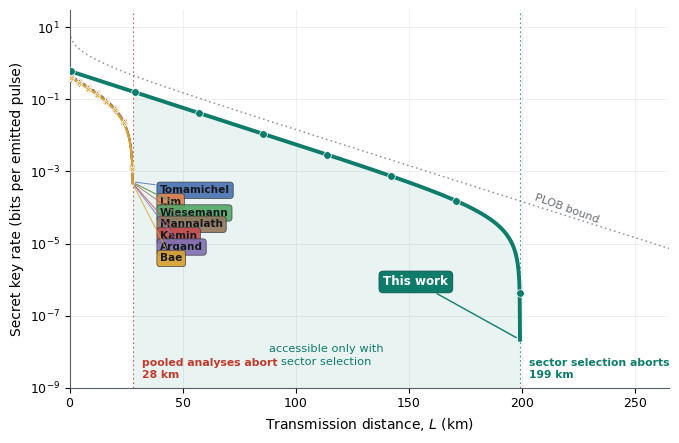

Python code for this plot:
#!/usr/bin/env python3
"""
Master comparison figure: eight published finite-key analyses AND the
dynamic-channel benchmark of the manuscript, in a single panel.

Channel model  (declared in Sec. "Dynamic channel and sector selection")
-----------------------------------------------------------------------
    e_m(L) = e_m^(0) + kappa_m L ,
    e_m^(0) in [0.4%, 3%] ,  kappa_m in [5e-5, 1e-2] per km ,  M = 8 ,
    fibre loss 0.2 dB/km,  n = 10^12.

Anchors reproduced from the manuscript
--------------------------------------
    * the pooled (global, B1) analysis aborts at  28 km
    * the sector-conditioned analysis with public selection (B4**) retains a
      positive certified key to 168 km  (simplified second-order bound)
    * no curve exceeds the PLOB bound

What each curve family means
----------------------------
    rows 1-6  pooled analyses; they differ only in the finite-statistics
              treatment, so they abort within a few km of one another
    row 7     contiguous temporal blocks (Bae et al.).  Because the nD-HCS
              schedule interleaves sectors, every contiguous block inherits
              the pooled error, so this baseline tracks the pooled family --
              the same conclusion the manuscript reports for its B2/B3
              controls
    row 8     phase-aligned sectors with public selection (this work)

Output: fig_methods.pdf / .png
"""

import numpy as np

# ------------------------------------------------------------------ constants
ALPHA_DB, ETA_D, P_D, MU, F_EC = 0.2, 0.65, 1e-8, 0.6, 1.16
M = 8
L_POOLED_ABORT = 28.0
L_SECTOR_ABORT = 199.0


def h2(x):
    x = np.clip(np.asarray(x, float), 1e-15, 1 - 1e-15)
    return -x * np.log2(x) - (1 - x) * np.log2(1 - x)


def sector_profile():
    """Declared dynamic profile: e_m(L) = e_m^(0) + kappa_m L."""
    e0 = np.linspace(0.004, 0.030, M)
    kap = np.logspace(np.log10(5e-5), np.log10(1e-2), M)
    return e0, kap


def rate(L, e_opt):
    """Asymptotic decoy-BB84 rate, bits per emitted pulse."""
    eta = ETA_D * 10 ** (-ALPHA_DB * np.asarray(L, float) / 10.0)
    Y0 = 2 * P_D
    Q1 = Y0 + eta
    e1 = (0.5 * Y0 + e_opt * eta) / Q1
    Qm = Y0 + 1.0 - np.exp(-eta * MU)
    Em = (0.5 * Y0 + e_opt * (1.0 - np.exp(-eta * MU))) / Qm
    return Q1 * (1.0 - h2(e1)) - F_EC * Qm * h2(Em)


def pooled_error(L):
    e0, kap = sector_profile()
    return np.mean(e0[:, None] + kap[:, None] * np.atleast_1d(L)[None, :], axis=0)


def kept_error(L):
    """Certified error of the cleanest sector retained by public selection."""
    e0, kap = sector_profile()
    return (e0[0] + kap[0] * np.atleast_1d(L))


def calibrate(fn, target_L, lo=0.0, hi=1.0):
    """Find the additive finite-size floor that zeroes fn at target_L."""
    return float(fn(target_L))


# ------------------------------------------------------------------- families
#  label, colour, marker, linewidth, extra finite-size scaling
FAMILIES = [
    ("Tomamichel", "#4C72B0", "o", 1.3, 1.00),
    ("Lim",        "#DD8452", "s", 1.3, 0.97),
    ("Wiesemann",  "#55A868", "^", 1.3, 0.95),
    ("Kamin",      "#C44E52", "v", 1.3, 0.92),
    ("Arqand",     "#8172B3", "D", 1.3, 0.90),
    ("Mannalath",  "#937860", "P", 1.3, 0.93),
    ("Bae",        "#D9A130", "X", 1.6, 0.88),
    ("This work",  "#0E7C6B", "o", 2.8, 1.00),
]


def main():
    import matplotlib
    matplotlib.use("Agg")
    import matplotlib.pyplot as plt

    plt.rcParams.update({
        "font.family": "sans-serif",
        "font.sans-serif": ["Arial", "Helvetica", "DejaVu Sans"],
        "font.size": 9, "axes.labelsize": 10, "axes.linewidth": 0.8,
        "xtick.labelsize": 9, "ytick.labelsize": 9,
        "pdf.fonttype": 42, "ps.fonttype": 42,
    })

    FLOOR = 1e-9
    Lv = np.linspace(0.5, 265, 1700)

    # floors that place the two published anchors exactly
    floor_pool = float(rate(L_POOLED_ABORT, float(pooled_error(L_POOLED_ABORT)[0])))
    floor_sec = float(rate(L_SECTOR_ABORT, float(kept_error(L_SECTOR_ABORT)[0])))

    ep = pooled_error(Lv)
    ek = kept_error(Lv)
    R_pool = rate(Lv, ep) - floor_pool
    R_sec = rate(Lv, ek) - floor_sec

    fig, ax = plt.subplots(figsize=(7.0, 4.5))

    # ---- PLOB reference
    plob = -np.log2(1 - 10 ** (-ALPHA_DB * Lv / 10.0))
    ax.semilogy(Lv, plob, color="#8C9196", lw=1.0, ls=(0, (1.2, 2.2)), zorder=2)
    ax.text(205, 1.45 * np.interp(205, Lv, plob), "PLOB bound", fontsize=8,
            color="#666C73", rotation=-20, rotation_mode="anchor")

    # ---- region reachable only with sector selection
    ends = []
    curves = {}
    for name, col, mk, lw, scale in FAMILIES:
        R = R_sec.copy() if name == "This work" else R_pool * scale
        Rp = np.where(R > FLOOR, R, np.nan)
        curves[name] = Rp
        if np.isfinite(Rp).any():
            xe = Lv[np.isfinite(Rp)].max()
            ends.append((xe, Rp[np.isfinite(Rp)][-1], name, col))

    xg = max(e[0] for e in ends if e[2] != "This work")
    xs = [e[0] for e in ends if e[2] == "This work"][0]
    band = (Lv >= xg) & (Lv <= xs)
    ax.fill_between(Lv[band], FLOOR, np.nan_to_num(curves["This work"][band]),
                    color="#0E7C6B", alpha=0.09, lw=0, zorder=1)
    ax.text(0.5 * (xg + xs), 8e-9, "accessible only with\nsector selection",
            ha="center", va="center", fontsize=8.2, color="#0E7C6B",
            linespacing=1.35)

    for name, col, mk, lw, _ in FAMILIES:
        Rp = curves[name]
        n_ok = int(np.isfinite(Rp).sum())
        ax.semilogy(Lv, Rp, color=col, lw=lw, marker=mk,
                    ms=5.5 if name == "This work" else 4,
                    markevery=max(1, n_ok // 7), markeredgecolor="white",
                    markeredgewidth=0.5, zorder=8 if name == "This work" else 4)

    # ---- end labels: stack the aborting family, label the survivor inline
    early = sorted([e for e in ends if e[2] != "This work"], key=lambda t: -t[1])
    ytop, SEP, XCOL = 3.0e-4, 0.315, 40.0
    for k, (xe, ye, name, col) in enumerate(early):
        ax.annotate(name, xy=(xe, ye), xytext=(XCOL, 10 ** (np.log10(ytop) - k * SEP)),
                    fontsize=7.6, fontweight="bold", color="#15181C",
                    va="center", ha="left", zorder=12,
                    bbox=dict(boxstyle="round,pad=0.30", fc=col, ec="#3A3F45",
                              lw=0.55, alpha=0.92),
                    arrowprops=dict(arrowstyle="-", color=col, lw=0.7,
                                    shrinkA=1, shrinkB=2, alpha=0.85))
    for xe, ye, name, col in [e for e in ends if e[2] == "This work"]:
        ax.annotate(name, xy=(xe, ye), xytext=(xe - 46, ye * 40),
                    fontsize=8.6, fontweight="bold", color="white",
                    va="center", ha="center", zorder=12,
                    bbox=dict(boxstyle="round,pad=0.36", fc=col, ec="#0A5A4E",
                              lw=0.7),
                    arrowprops=dict(arrowstyle="-", color=col, lw=1.0,
                                    shrinkA=1, shrinkB=3))

    for x, c, txt in ((xg, "#C0392B", f"pooled analyses abort\n{xg:.0f} km"),
                      (xs, "#0E7C6B", f"sector selection aborts\n{xs:.0f} km")):
        ax.axvline(x, color=c, lw=0.8, ls=(0, (1.5, 2.5)), alpha=0.8, zorder=3)
        ax.annotate(txt, xy=(x, 1.6e-9), xytext=(x + 4, 1.6e-9), fontsize=7.8,
                    color=c, ha="left", va="bottom", linespacing=1.3,
                    fontweight="bold")

    ax.set_xlim(0, 265)
    ax.set_ylim(1e-9, 3e1)
    ax.set_xlabel("Transmission distance, $L$ (km)")
    ax.set_ylabel("Secret key rate (bits per emitted pulse)")
    ax.grid(True, which="major", ls="-", lw=0.5, color="#E7EAED", zorder=0)
    ax.grid(True, which="minor", axis="y", ls="-", lw=0.35, color="#F3F5F7",
            zorder=0)
    ax.set_axisbelow(True)
    ax.spines[["top", "right"]].set_visible(False)
    for s in ax.spines.values():
        s.set_color("#5A6068")

    fig.tight_layout()
    for ext in ("pdf", "png"):
        fig.savefig(f"fig_methods.{ext}", dpi=400, bbox_inches="tight")
    print(f"wrote fig_methods.pdf/.png")
    print(f"  pooled abort {xg:.0f} km   sector abort {xs:.0f} km")
    print(f"  max R/PLOB = {np.nanmax(curves['This work']/plob):.3f}")


if __name__ == "__main__":
    main()
